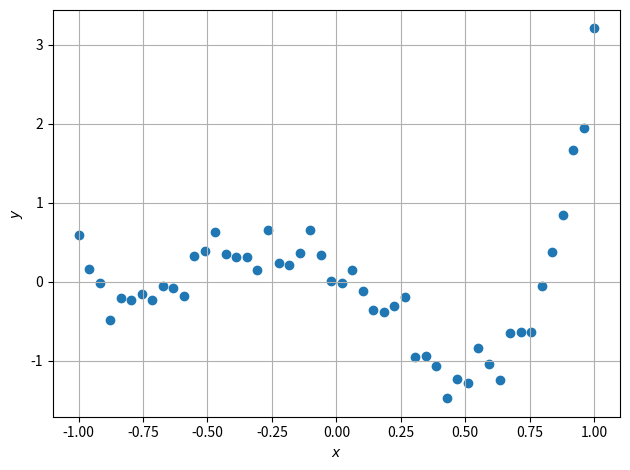
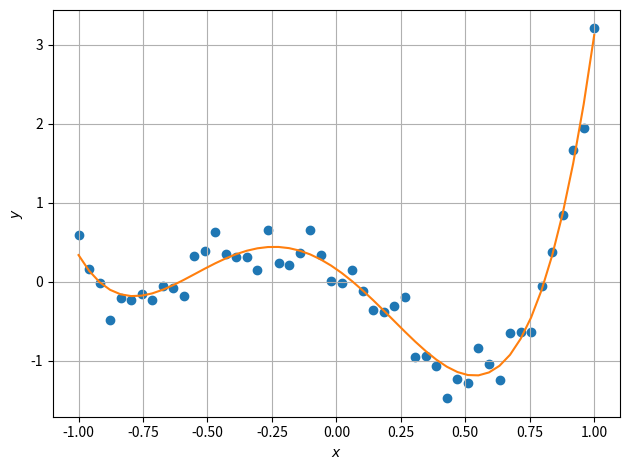
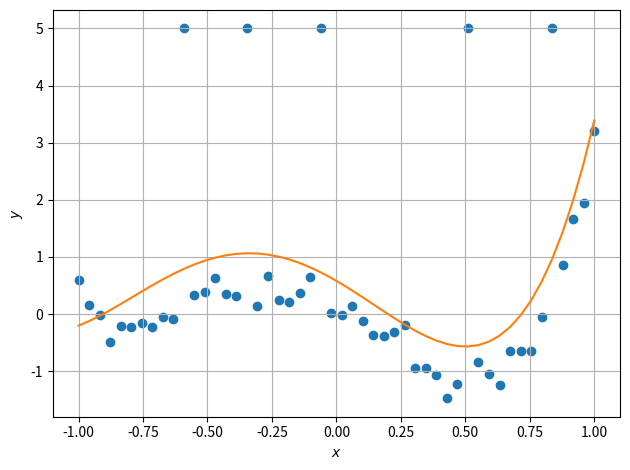
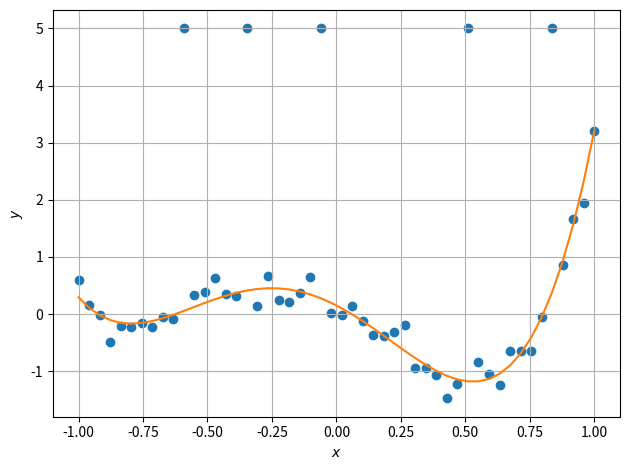

Reproduce these figures in Python, in order.
import numpy as np
import scipy as sp
from matplotlib import pyplot as plt

cols = plt.rcParams['axes.prop_cycle'].by_key()['color']

# Exercise 3 (a) -------------------------------------------------------------------------------------------------------
x = np.linspace(-1, 1, 50)
l1 = sp.special.eval_legendre(1, x)
l2 = sp.special.eval_legendre(2, x)
l3 = sp.special.eval_legendre(3, x)
l4 = sp.special.eval_legendre(4, x)
l_poly = np.vstack((np.ones(l1.shape), l1, l2, l3, l4))
beta = np.array((-0.001, 0.01, 0.55, 1.5, 1.2)).reshape((-1, 1))
n_beta = beta.shape[0]

np.random.seed(3)
n_samples = 50
eps = np.random.normal(0., 0.2, n_samples)
y = (beta.T @ l_poly).flatten() + eps

# Scatter plot
fig_scatter = plt.figure()
ax = fig_scatter.add_subplot(111)
ax.scatter(x, y)
ax.grid()
ax.set_xlabel(r'$x$')
ax.set_ylabel(r'$y$')
fig_scatter.tight_layout()
fig_scatter.savefig('p3a.svg', format='svg')

# Exercise 3 (c) -------------------------------------------------------------------------------------------------------
design_matrix = l_poly.T
output = y.reshape((-1, 1))
beta_hat = np.linalg.lstsq(design_matrix, output, rcond=None)[0]
y_hat = (beta_hat.T @ l_poly).flatten()

# Least-Squares scatter plot
fig_lstsq = plt.figure()
ax = fig_lstsq.add_subplot(111)
ax.scatter(x, y)
ax.plot(x, y_hat, color=cols[1])
ax.grid()
ax.set_xlabel(r'$x$')
ax.set_ylabel(r'$y$')
fig_lstsq.tight_layout()
fig_lstsq.savefig('p3c.svg', format='svg')

# Exercise 3 (d) -------------------------------------------------------------------------------------------------------
output_outlier = output.copy()
output_outlier[(10, 16, 23, 37, 45), 0] = 5.
beta_hat_outlier = np.linalg.lstsq(design_matrix, output_outlier, rcond=None)[0]
y_hat_outlier = (beta_hat_outlier.T @ l_poly).flatten()

# Least-Squares scatter plot
fig_lstsq_outlier = plt.figure()
ax = fig_lstsq_outlier.add_subplot(111)
ax.scatter(x, output_outlier.flatten())
ax.plot(x, y_hat_outlier, color=cols[1])
ax.grid()
ax.set_xlabel(r'$x$')
ax.set_ylabel(r'$y$')
fig_lstsq_outlier.tight_layout()
fig_lstsq_outlier.savefig('p3d.svg', format='svg')

# Exercise 3 (f) -------------------------------------------------------------------------------------------------------
c_linprog = np.vstack((np.zeros((n_beta, 1)), np.ones((n_samples, 1))))
eye_n_samples = np.eye(n_samples)
a_linprog = np.hstack((np.vstack((-design_matrix, design_matrix)), np.vstack((-eye_n_samples, -eye_n_samples))))
b_linprog = np.vstack((-output_outlier, output_outlier))

# a_eq_linprog = np.hstack((design_matrix, eye_n_samples))
# b_eq_linprog = output_outlier

sol_linprog = sp.optimize.linprog(c_linprog, a_linprog, b_linprog, bounds=(None, None))
x_linprog = sol_linprog.x
beta_hat_linprog = x_linprog[0:n_beta]
u_linprog = x_linprog[n_beta:]
y_hat_linprog = (beta_hat_linprog.T @ l_poly).flatten()
res = u_linprog - abs(output_outlier.flatten() - y_hat_linprog)
obj = (c_linprog.T @ x_linprog).flatten()[0]

# Plot
fig_linprog = plt.figure()
ax = fig_linprog.add_subplot(111)
ax.scatter(x, output_outlier.flatten())
ax.plot(x, y_hat_linprog, color=cols[1])
ax.grid()
ax.set_xlabel(r'$x$')
ax.set_ylabel(r'$y$')
fig_linprog.tight_layout()
fig_linprog.savefig('p3f.svg', format='svg')

plt.show()
